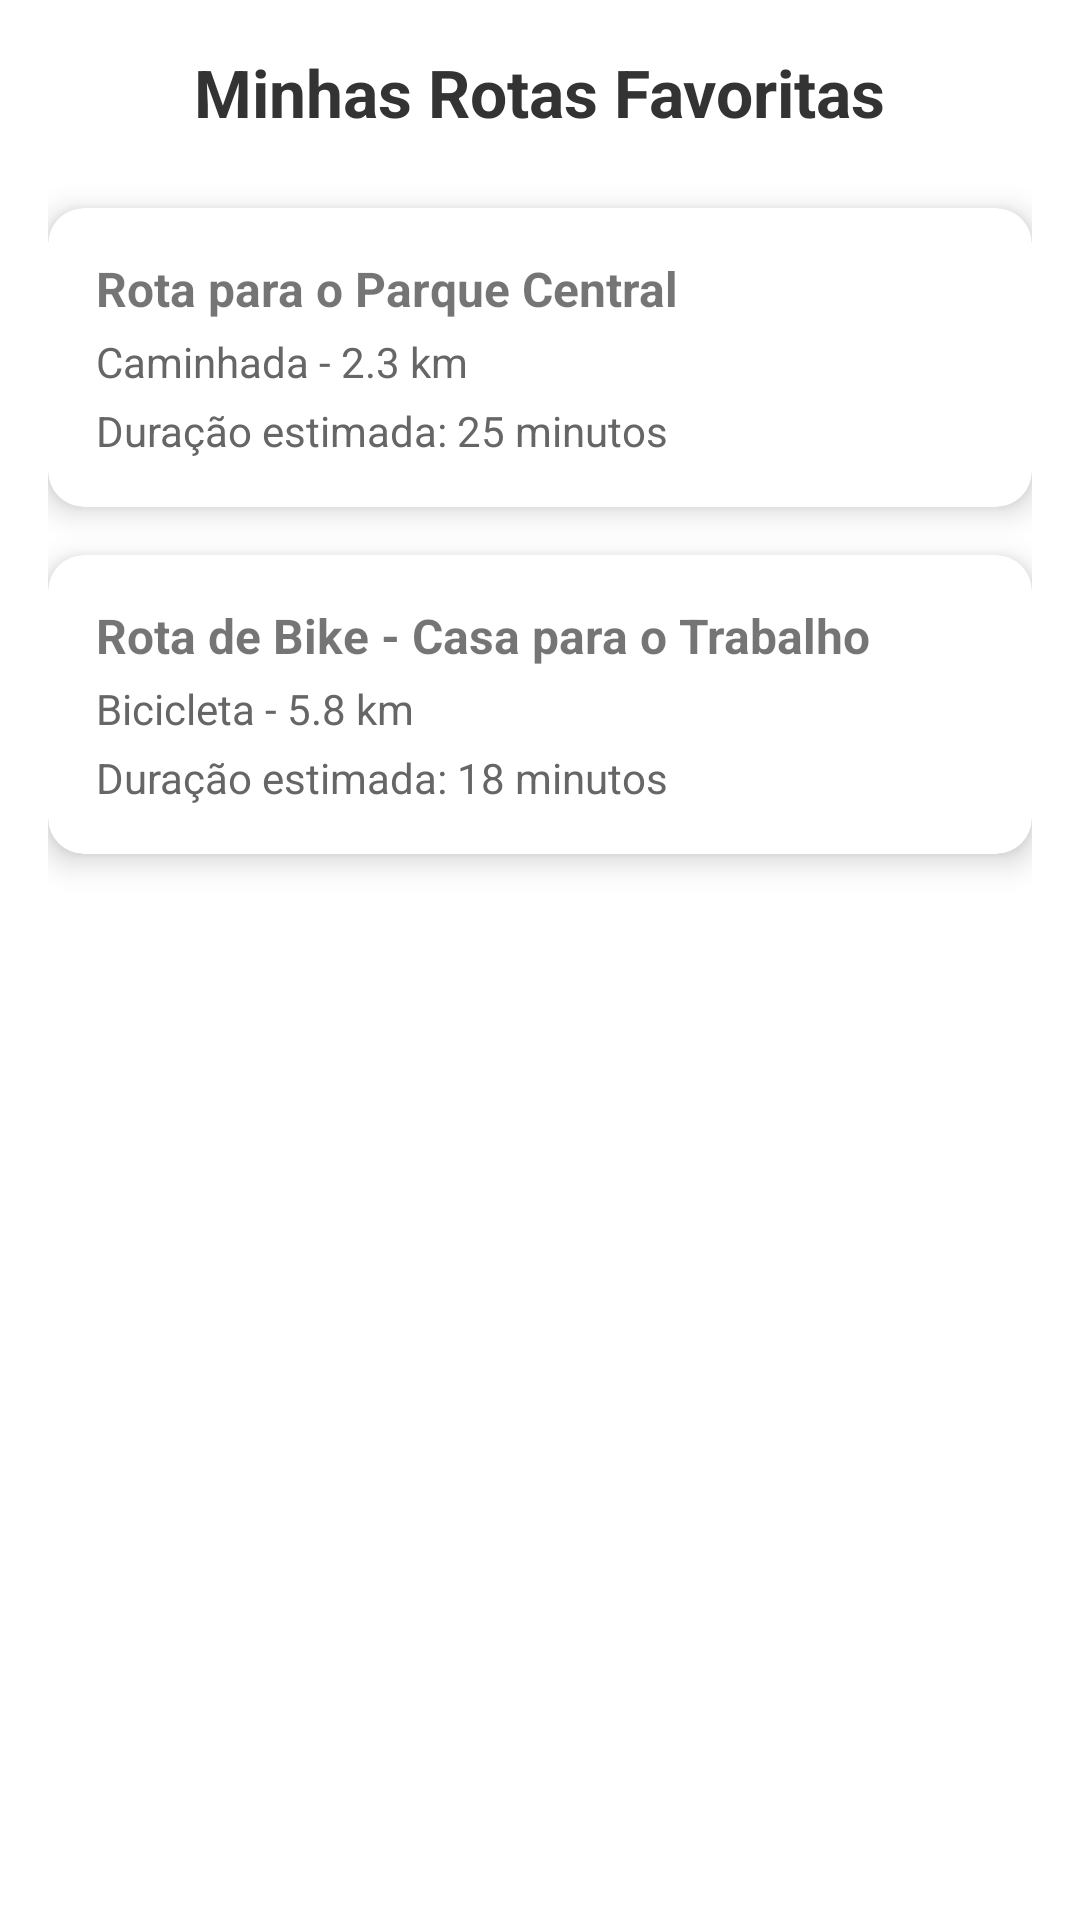

Layout XML and referenced resources for this Android screen:
<!-- AndroidManifest.xml: application theme Theme.RotaLivre -->
<!-- res/layout/fragment_favorites.xml -->
<?xml version="1.0" encoding="utf-8"?>
<ScrollView xmlns:android="http://schemas.android.com/apk/res/android"
    xmlns:app="http://schemas.android.com/apk/res-auto"
    android:layout_width="match_parent"
    android:layout_height="match_parent"
    android:padding="16dp"
    android:background="#FFFFFF">

    <LinearLayout
        android:layout_width="match_parent"
        android:layout_height="wrap_content"
        android:orientation="vertical">

        <TextView
            android:layout_width="wrap_content"
            android:layout_height="wrap_content"
            android:text="Minhas Rotas Favoritas"
            android:textSize="22sp"
            android:textStyle="bold"
            android:textColor="#333333"
            android:layout_gravity="center_horizontal"
            android:layout_marginBottom="24dp" />

        
        <androidx.cardview.widget.CardView
            android:layout_width="match_parent"
            android:layout_height="wrap_content"
            android:layout_marginBottom="16dp"
            app:cardCornerRadius="12dp"
            app:cardElevation="6dp">

            <LinearLayout
                android:layout_width="match_parent"
                android:layout_height="wrap_content"
                android:orientation="vertical"
                android:padding="16dp">

                <TextView
                    android:layout_width="match_parent"
                    android:layout_height="wrap_content"
                    android:text="Rota para o Parque Central"
                    android:textStyle="bold"
                    android:textSize="16sp"
                    android:layout_marginBottom="4dp" />

                <TextView
                    android:layout_width="match_parent"
                    android:layout_height="wrap_content"
                    android:text="Caminhada - 2.3 km"
                    android:textSize="14sp"
                    android:textColor="#666" />

                <TextView
                    android:layout_width="match_parent"
                    android:layout_height="wrap_content"
                    android:text="Duração estimada: 25 minutos"
                    android:textSize="14sp"
                    android:textColor="#666"
                    android:layout_marginTop="4dp" />
            </LinearLayout>
        </androidx.cardview.widget.CardView>

        
        <androidx.cardview.widget.CardView
            android:layout_width="match_parent"
            android:layout_height="wrap_content"
            android:layout_marginBottom="16dp"
            app:cardCornerRadius="12dp"
            app:cardElevation="6dp">

            <LinearLayout
                android:layout_width="match_parent"
                android:layout_height="wrap_content"
                android:orientation="vertical"
                android:padding="16dp">

                <TextView
                    android:layout_width="match_parent"
                    android:layout_height="wrap_content"
                    android:text="Rota de Bike - Casa para o Trabalho"
                    android:textStyle="bold"
                    android:textSize="16sp"
                    android:layout_marginBottom="4dp" />

                <TextView
                    android:layout_width="match_parent"
                    android:layout_height="wrap_content"
                    android:text="Bicicleta - 5.8 km"
                    android:textSize="14sp"
                    android:textColor="#666" />

                <TextView
                    android:layout_width="match_parent"
                    android:layout_height="wrap_content"
                    android:text="Duração estimada: 18 minutos"
                    android:textSize="14sp"
                    android:textColor="#666"
                    android:layout_marginTop="4dp" />
            </LinearLayout>
        </androidx.cardview.widget.CardView>

    </LinearLayout>
</ScrollView>
<!-- resources referenced by this layout -->
<resources>
  <style name="Theme.RotaLivre" parent="Theme.MaterialComponents.DayNight.DarkActionBar">
          
          <item name="colorPrimary">#F5B718</item>
          <item name="colorPrimaryVariant">#D6A013</item> 
          <item name="colorOnPrimary">#000000</item> 
  
          
          <item name="colorSecondary">#FF6F00</item> 
          <item name="colorSecondaryVariant">#FF8F00</item>
          <item name="colorOnSecondary">#FFFFFF</item>
  
          
          <item name="android:statusBarColor">?attr/colorPrimaryVariant</item>
  
          
      </style>
</resources>
